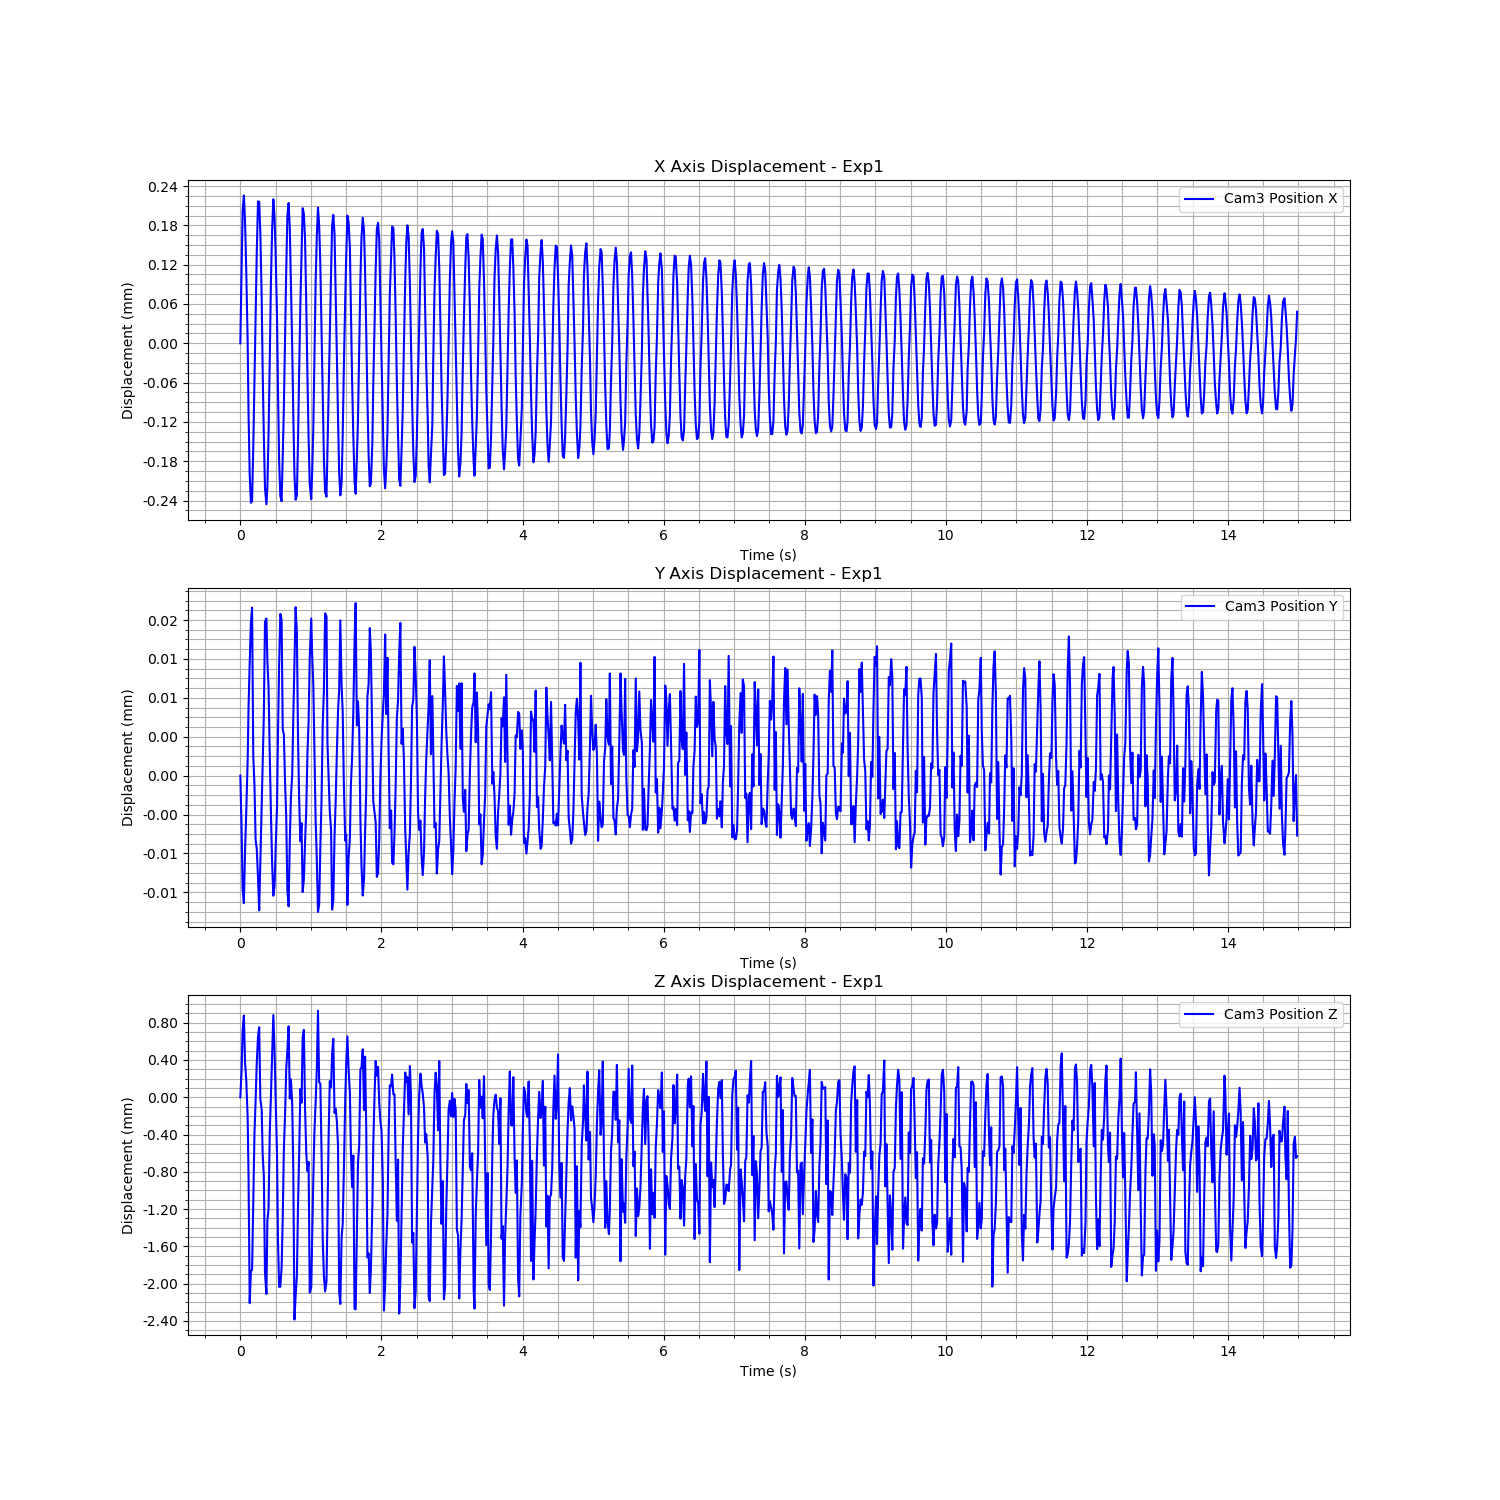

The data file committed next to this chart (first rows):
Time (s), Cam3 Fiducial ID, Cam3 Position X, Cam3 Position Y, Cam3 Position Z, Cam3 Rotation X, Cam3 Rotation Y, Cam3 Rotation Z, Cam3 Rotation W
1723479753, 9, 0.004547, 0.0007018, 1.591, 0.9607, -0.0259, 0.2762, -0.009716
1723479753, 9, 0.004658, 0.0006966, 1.591, 0.9608, -0.02588, 0.276, -0.01013
1723479753, 9, 0.00475, 0.00069, 1.591, 0.961, -0.02564, 0.2751, -0.01093
1723479753, 9, 0.004772, 0.0006887, 1.591, 0.9609, -0.02576, 0.2754, -0.01074
1723479753, 9, 0.004734, 0.0006939, 1.591, 0.9608, -0.02504, 0.2759, -0.01304
1723479753, 9, 0.004659, 0.000698, 1.591, 0.9608, -0.02522, 0.276, -0.01215
1723479753, 9, 0.00455, 0.0007033, 1.59, 0.9608, -0.02518, 0.2759, -0.01202
1723479753, 9, 0.004441, 0.0007087, 1.59, 0.9608, -0.02522, 0.276, -0.01194
1723479753, 9, 0.004346, 0.0007134, 1.588, 0.9607, -0.02494, 0.2761, -0.0126
1723479753, 9, 0.004303, 0.0007175, 1.589, 0.9606, -0.02551, 0.2765, -0.01095
1723479753, 9, 0.004306, 0.000719, 1.589, 0.9606, -0.02563, 0.2765, -0.01088
1723479753, 9, 0.004389, 0.0007038, 1.589, 0.9608, -0.02583, 0.2758, -0.009898
1723479753, 9, 0.004493, 0.0007008, 1.59, 0.9609, -0.02591, 0.2756, -0.009465
1723479753, 9, 0.0046, 0.0006951, 1.591, 0.9608, -0.02567, 0.2757, -0.01003
1723479753, 9, 0.004685, 0.0006943, 1.591, 0.9608, -0.02552, 0.2758, -0.01072
1723479753, 9, 0.004763, 0.0006913, 1.591, 0.961, -0.02582, 0.2753, -0.0108
1723479753, 9, 0.004763, 0.0006879, 1.591, 0.9609, -0.02555, 0.2756, -0.01119
1723479753, 9, 0.004716, 0.0006928, 1.591, 0.9609, -0.02487, 0.2755, -0.01313
1723479753, 9, 0.004618, 0.0006986, 1.59, 0.9607, -0.02486, 0.2761, -0.01326
1723479753, 9, 0.004503, 0.0007032, 1.59, 0.9607, -0.02492, 0.2762, -0.01298
1723479753, 9, 0.004406, 0.0007079, 1.59, 0.9608, -0.02534, 0.276, -0.01167
1723479753, 9, 0.004325, 0.0007176, 1.589, 0.9608, -0.02524, 0.2759, -0.01199
1723479753, 9, 0.004301, 0.0007179, 1.588, 0.9605, -0.02555, 0.2767, -0.01079
1723479753, 9, 0.004327, 0.0007136, 1.589, 0.9609, -0.02554, 0.2756, -0.0107
1723479753, 9, 0.004409, 0.0007108, 1.589, 0.9606, -0.0259, 0.2765, -0.009842
1723479753, 9, 0.004522, 0.0007038, 1.59, 0.9608, -0.02592, 0.276, -0.009739
1723479753, 9, 0.00464, 0.000698, 1.591, 0.9609, -0.02588, 0.2757, -0.01011
1723479753, 9, 0.004718, 0.0006929, 1.591, 0.9609, -0.02528, 0.2755, -0.01147
1723479753, 9, 0.004767, 0.0006894, 1.591, 0.9609, -0.02575, 0.2753, -0.01101
1723479753, 9, 0.00474, 0.0006904, 1.591, 0.9607, -0.02508, 0.276, -0.01248
1723479753, 9, 0.004685, 0.0006941, 1.591, 0.9608, -0.02512, 0.2757, -0.01235
1723479753, 9, 0.004587, 0.0006985, 1.59, 0.9608, -0.02489, 0.2758, -0.01298
1723479753, 9, 0.004473, 0.0007063, 1.589, 0.9607, -0.02488, 0.2762, -0.01317
1723479753, 9, 0.004368, 0.0007131, 1.589, 0.9606, -0.02505, 0.2765, -0.01267
1723479753, 9, 0.004314, 0.0007184, 1.589, 0.9607, -0.02538, 0.2763, -0.01144
1723479753, 9, 0.004306, 0.0007178, 1.589, 0.9606, -0.02553, 0.2766, -0.01069
1723479753, 9, 0.004374, 0.0007065, 1.589, 0.9609, -0.02568, 0.2757, -0.009645
1723479753, 9, 0.004447, 0.000706, 1.59, 0.9608, -0.02581, 0.276, -0.009447
1723479753, 9, 0.004551, 0.0007012, 1.59, 0.9607, -0.02587, 0.2763, -0.009782
1723479753, 9, 0.004657, 0.0006976, 1.591, 0.9608, -0.0259, 0.2759, -0.01027
1723479753, 9, 0.004741, 0.00069, 1.591, 0.9609, -0.02545, 0.2755, -0.01123
1723479753, 9, 0.004761, 0.0006883, 1.591, 0.9609, -0.02559, 0.2756, -0.01117
1723479753, 9, 0.004722, 0.000695, 1.591, 0.9608, -0.0249, 0.2757, -0.01323
1723479753, 9, 0.00464, 0.0006995, 1.591, 0.9607, -0.02513, 0.2763, -0.01237
1723479753, 9, 0.004542, 0.0007019, 1.591, 0.9608, -0.02525, 0.276, -0.01189
1723479753, 9, 0.004437, 0.0007078, 1.59, 0.9608, -0.02529, 0.2758, -0.01175
1723479753, 9, 0.004347, 0.0007132, 1.588, 0.9607, -0.02499, 0.2762, -0.01277
1723479754, 9, 0.004308, 0.0007191, 1.588, 0.9606, -0.02544, 0.2766, -0.01128
1723479754, 9, 0.004315, 0.0007165, 1.589, 0.9607, -0.02555, 0.2762, -0.01095
1723479754, 9, 0.004397, 0.0007058, 1.589, 0.9608, -0.02589, 0.276, -0.009929
1723479754, 9, 0.004502, 0.0006993, 1.59, 0.9608, -0.02587, 0.2758, -0.009571
1723479754, 9, 0.004609, 0.000695, 1.591, 0.9609, -0.02575, 0.2755, -0.00989
1723479754, 9, 0.004682, 0.0006969, 1.591, 0.9607, -0.02556, 0.2761, -0.01089
1723479754, 9, 0.004753, 0.0006898, 1.591, 0.961, -0.02557, 0.2751, -0.01137
1723479754, 9, 0.004744, 0.0006912, 1.591, 0.9609, -0.0252, 0.2755, -0.01245
1723479754, 9, 0.004705, 0.0006949, 1.59, 0.9609, -0.02494, 0.2754, -0.01281
1723479754, 9, 0.004608, 0.0006982, 1.59, 0.9608, -0.02485, 0.276, -0.01342
1723479754, 9, 0.004494, 0.0007042, 1.59, 0.9607, -0.02494, 0.2762, -0.01317
1723479754, 9, 0.004404, 0.0007073, 1.59, 0.9608, -0.02531, 0.2758, -0.01172
1723479754, 9, 0.004332, 0.0007139, 1.588, 0.9607, -0.0251, 0.276, -0.01224
... 839 more rows
